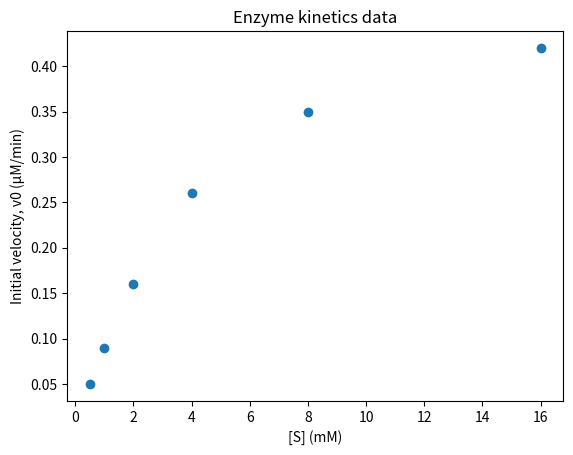
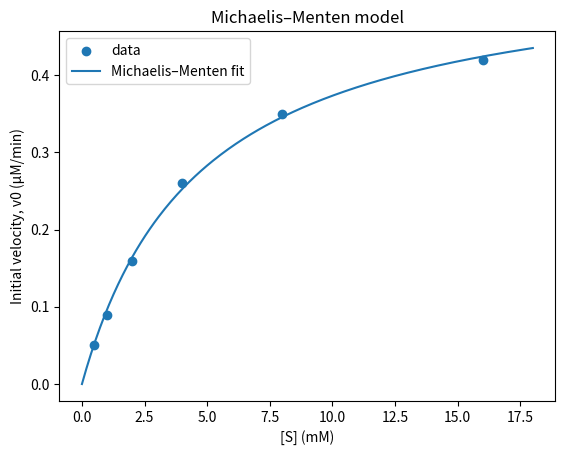
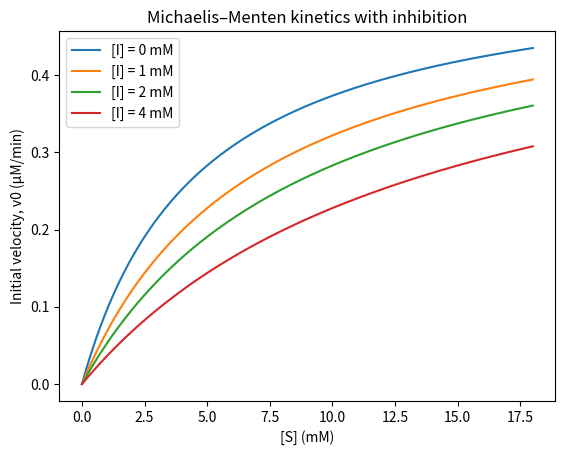

The script that saved these images, in order:
import numpy as np
import matplotlib.pyplot as plt

# Substrate concentrations [S] (mM) and initial velocities v0 (μM/min)
S = np.array([0.5, 1, 2, 4, 8, 16], dtype=float)
v0 = np.array([0.05, 0.09, 0.16, 0.26, 0.35, 0.42], dtype=float)

plt.scatter(S, v0)
plt.xlabel('[S] (mM)')
plt.ylabel('Initial velocity, v0 (μM/min)')
plt.title('Enzyme kinetics data')
plt.show()


from scipy.optimize import curve_fit

def michaelis_menten(S, Vmax, Km):
    return Vmax * S / (Km + S)

# Fit Vmax and Km to the data
popt, pcov = curve_fit(michaelis_menten, S, v0, p0=[0.5, 2.0])
Vmax_fit, Km_fit = popt

print(f'Vmax = {Vmax_fit:.3f} μM/min')
print(f'Km   = {Km_fit:.3f} mM')

S_smooth = np.linspace(0, 18, 300)

plt.scatter(S, v0, label='data')
plt.plot(S_smooth, michaelis_menten(S_smooth, Vmax_fit, Km_fit), label='Michaelis–Menten fit')
plt.xlabel('[S] (mM)')
plt.ylabel('Initial velocity, v0 (μM/min)')
plt.title('Michaelis–Menten model')
plt.legend()
plt.show()


def michaelis_menten_with_inhibition(S, Vmax, Km, I, Ki):
    return Vmax * S / (Km * (1 + I / Ki) + S)

# Example inhibition parameters
Ki = 2.0  # mM
I_values = [0, 1, 2, 4]  # mM

for I in I_values:
    v_inhibited = michaelis_menten_with_inhibition(S_smooth, Vmax_fit, Km_fit, I, Ki)
    plt.plot(S_smooth, v_inhibited, label=f'[I] = {I} mM')

plt.xlabel('[S] (mM)')
plt.ylabel('Initial velocity, v0 (μM/min)')
plt.title('Michaelis–Menten kinetics with inhibition')
plt.legend()
plt.show()
